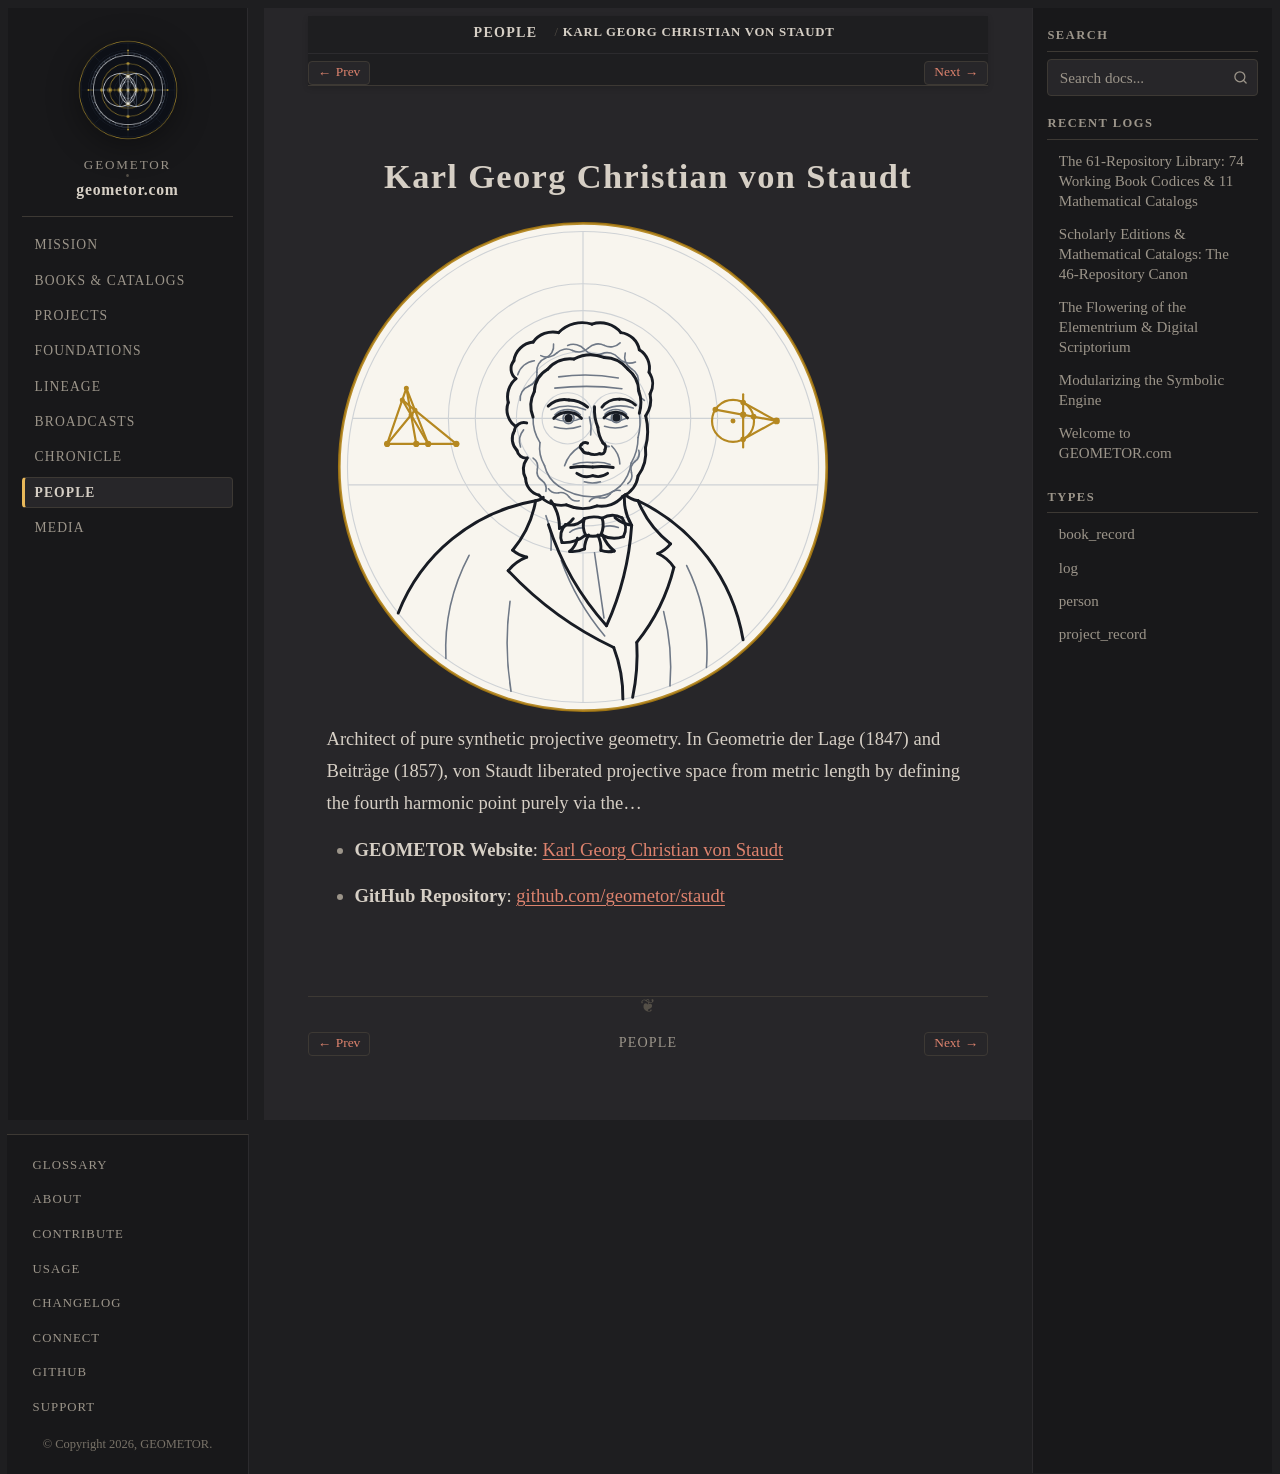

repository: geometor/geometor.com · page: people/staudt.html · generator: sphinx

:type: person
:death_year: 1867
:death_label: 1867
:lifespan: 1798–1867
:era: Modern Axiomatics & Noetics
:languages: German, English
:site_url: https://geometor.github.io/staudt/
:github_url: https://github.com/geometor/staudt
:excerpt: Architect of pure synthetic projective geometry. In Geometrie der Lage (1847) and Beiträge (1857), von Staudt liberated projective space from metric length by defining the fourth harmonic point purely via the…

Karl Georg Christian von Staudt
===============================

.. image:: /_static/medallions/staudt.svg
   :alt: Karl Georg Christian von Staudt

Architect of pure synthetic projective geometry. In Geometrie der Lage (1847) and Beiträge (1857), von Staudt liberated projective space from metric length by defining the fourth harmonic point purely via the…

* **GEOMETOR Website**: `Karl Georg Christian von Staudt <https://geometor.github.io/staudt/>`_
* **GitHub Repository**: `github.com/geometor/staudt <https://github.com/geometor/staudt>`_
